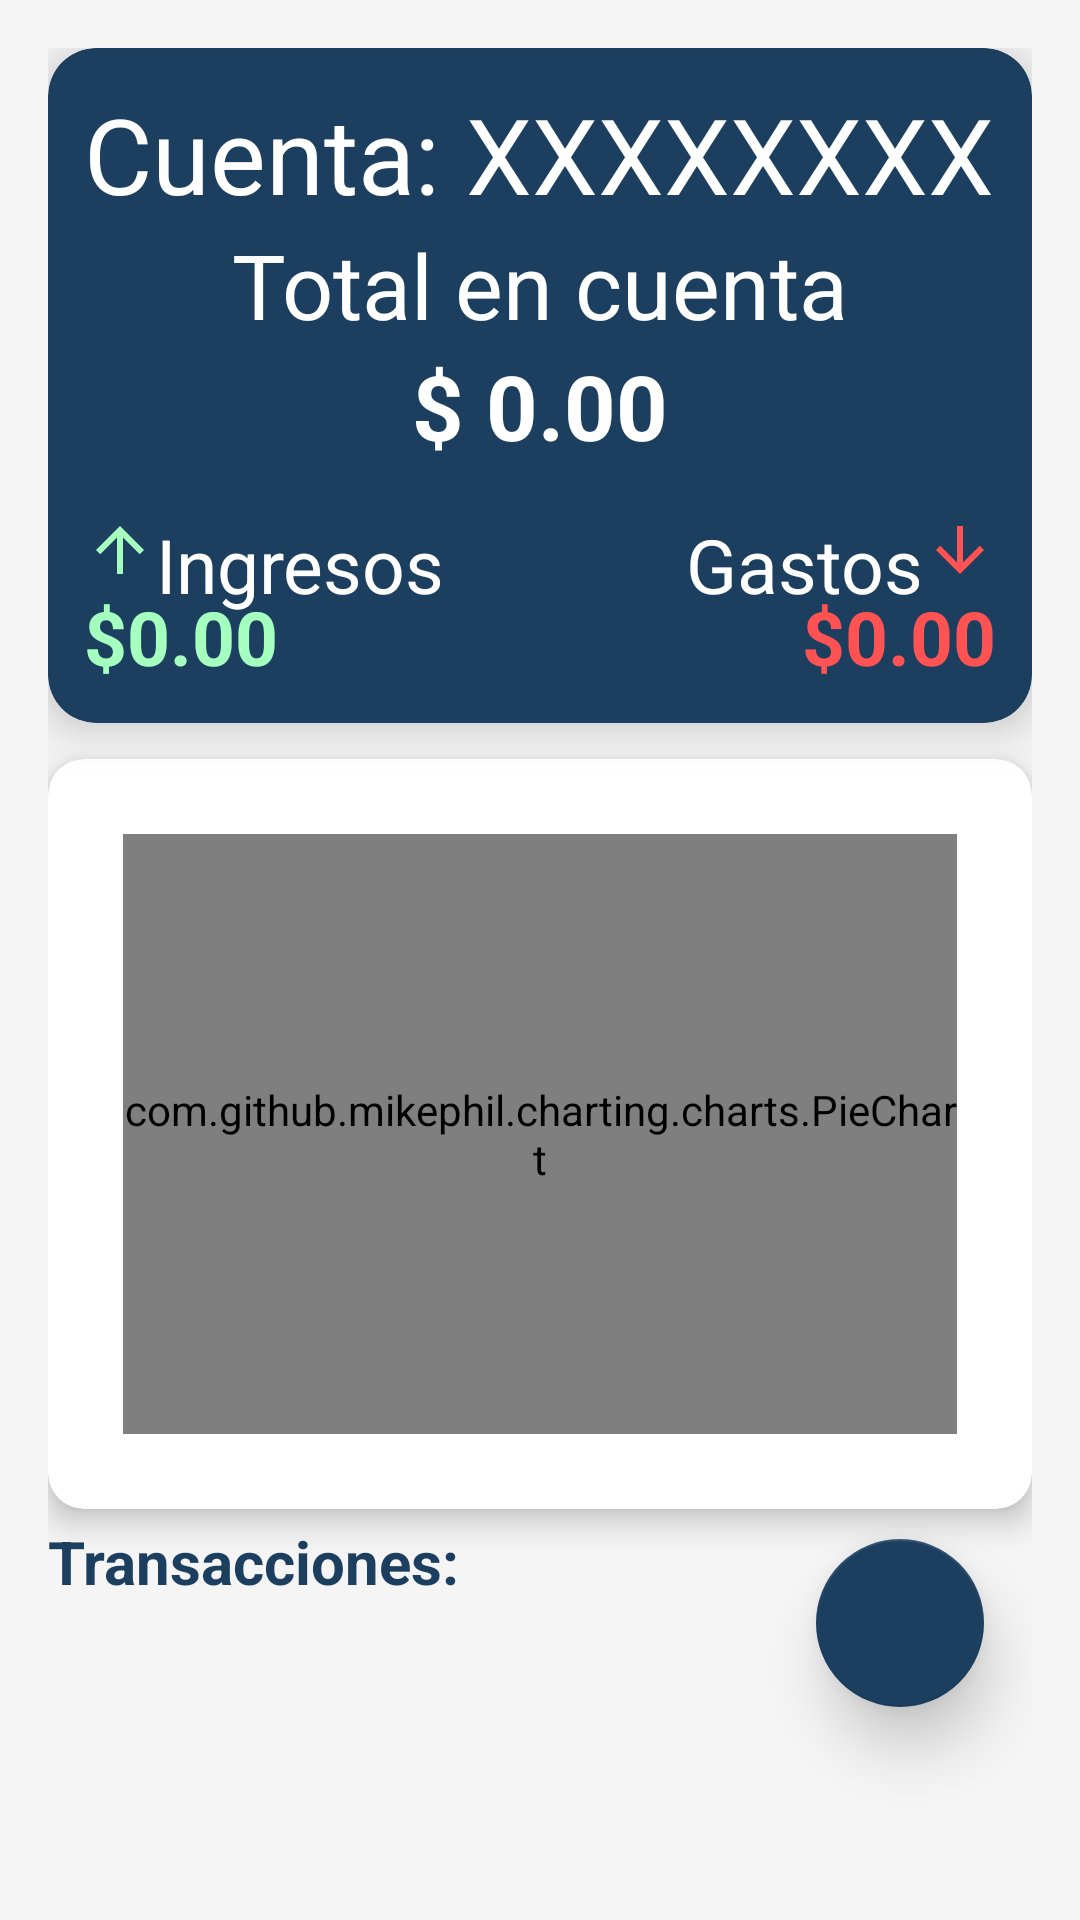

Reconstruct the res/layout file that produces this screen, plus the resources it refers to.
<!-- AndroidManifest.xml: application theme Theme.Parcial1amacn4avfiordaliso -->
<!-- res/layout/fragment_home.xml -->
<?xml version="1.0" encoding="utf-8"?>
<androidx.constraintlayout.widget.ConstraintLayout
    xmlns:android="http://schemas.android.com/apk/res/android"
    xmlns:app="http://schemas.android.com/apk/res-auto"
    xmlns:tools="http://schemas.android.com/tools"
    android:id="@+id/containerHome"
    android:layout_width="match_parent"
    android:layout_height="match_parent"
    android:background="@color/fondo"
    android:padding="16dp"
    tools:context=".ui.home.HomeFragment">


    <androidx.cardview.widget.CardView
        android:id="@+id/cardResumen"
        android:layout_width="0dp"
        android:layout_height="wrap_content"
        android:layout_marginBottom="16dp"
        app:cardCornerRadius="16dp"
        app:cardElevation="8dp"
        app:layout_constraintTop_toTopOf="parent"
        app:layout_constraintStart_toStartOf="parent"
        app:layout_constraintEnd_toEndOf="parent"
        android:backgroundTint="@color/colorPrimary">

        <androidx.constraintlayout.widget.ConstraintLayout
            android:layout_width="match_parent"
            android:layout_height="wrap_content"
            android:padding="12dp">

            <TextView
                android:id="@+id/tvCuenta"
                android:layout_width="wrap_content"
                android:layout_height="wrap_content"
                android:text="Cuenta: XXXXXXXX"
                android:textColor="@color/white"
                android:textSize="35sp"
                app:layout_constraintStart_toStartOf="parent"
                app:layout_constraintTop_toTopOf="parent" />

            <TextView
                android:id="@+id/tvTotalLabel"
                android:layout_width="wrap_content"
                android:layout_height="wrap_content"
                android:text="Total en cuenta"
                android:textColor="@color/white"
                android:textSize="30sp"
                app:layout_constraintTop_toBottomOf="@id/tvCuenta"
                app:layout_constraintStart_toStartOf="parent"
                app:layout_constraintEnd_toEndOf="parent" />

            <TextView
                android:id="@+id/tvTotalMonto"
                android:layout_width="wrap_content"
                android:layout_height="wrap_content"
                android:text="$ 0.00"
                android:textColor="@color/white"
                android:textSize="30sp"
                android:textStyle="bold"
                app:layout_constraintTop_toBottomOf="@id/tvTotalLabel"
                app:layout_constraintStart_toStartOf="parent"
                app:layout_constraintEnd_toEndOf="parent" />


            <ImageView
                android:id="@+id/iconIngresos"
                android:layout_width="24dp"
                android:layout_height="24dp"
                android:layout_marginTop="16dp"
                android:src="@drawable/baseline_arrow_upward_24"
                app:layout_constraintTop_toBottomOf="@id/tvTotalMonto"
                app:layout_constraintStart_toStartOf="parent" />

            <TextView
                android:id="@+id/tvIngresosLabel"
                android:layout_width="wrap_content"
                android:layout_height="wrap_content"
                android:text="Ingresos"
                android:textColor="@color/white"
                android:textSize="25sp"
                app:layout_constraintStart_toEndOf="@id/iconIngresos"
                app:layout_constraintTop_toTopOf="@id/iconIngresos" />

            <TextView
                android:id="@+id/tvIngresosMonto"
                android:layout_width="wrap_content"
                android:layout_height="wrap_content"
                android:text="$0.00"
                android:textColor="@color/colorIngreso"
                android:textSize="25sp"
                android:textStyle="bold"
                app:layout_constraintTop_toBottomOf="@id/iconIngresos"
                app:layout_constraintStart_toStartOf="parent" />


            <ImageView
                android:id="@+id/iconGastos"
                android:layout_width="24dp"
                android:layout_height="24dp"
                android:layout_marginTop="16dp"
                android:src="@drawable/baseline_arrow_downward_24"
                app:layout_constraintTop_toBottomOf="@id/tvTotalMonto"
                app:layout_constraintEnd_toEndOf="parent" />

            <TextView
                android:id="@+id/tvGastosLabel"
                android:layout_width="wrap_content"
                android:layout_height="wrap_content"
                android:text="Gastos"
                android:textColor="@color/white"
                android:textSize="25sp"
                app:layout_constraintEnd_toStartOf="@id/iconGastos"
                app:layout_constraintTop_toTopOf="@id/iconGastos" />

            <TextView
                android:id="@+id/tvGastosMonto"
                android:layout_width="wrap_content"
                android:layout_height="wrap_content"
                android:text="$0.00"
                android:textColor="@color/colorGasto"
                android:textSize="25sp"
                android:textStyle="bold"
                app:layout_constraintTop_toBottomOf="@id/iconGastos"
                app:layout_constraintEnd_toEndOf="parent" />
        </androidx.constraintlayout.widget.ConstraintLayout>
    </androidx.cardview.widget.CardView>

    <androidx.cardview.widget.CardView
        android:id="@+id/cardChart"
        android:layout_width="0dp"
        android:layout_height="wrap_content"
        android:layout_marginBottom="18dp"
        android:layout_marginTop="12dp"
        app:cardElevation="6dp"
        app:cardCornerRadius="12dp"
        app:layout_constraintTop_toBottomOf="@id/cardResumen"
        app:layout_constraintStart_toStartOf="parent"
        app:layout_constraintEnd_toEndOf="parent"
        android:backgroundTint="@android:color/white">

        <com.github.mikephil.charting.charts.PieChart
            android:id="@+id/pieChart"
            android:layout_width="match_parent"
            android:layout_height="200dp"
            android:layout_margin="25dp"/>
    </androidx.cardview.widget.CardView>

    <TextView
        android:id="@+id/tvTituloTransacciones"
        android:layout_width="wrap_content"
        android:layout_height="wrap_content"
        android:text="Transacciones:"
        android:textSize="20sp"
        android:textStyle="bold"
        android:textColor="@color/colorPrimary"
        android:layout_marginTop="4dp"
        app:layout_constraintTop_toBottomOf="@id/cardChart"
        app:layout_constraintStart_toStartOf="parent" />

    <ScrollView
        android:id="@+id/scrollTransacciones"
        android:layout_width="0dp"
        android:layout_height="0dp"
        android:layout_marginTop="4dp"
        android:layout_marginBottom="8dp"
        android:fillViewport="true"
        app:layout_constraintTop_toBottomOf="@id/tvTituloTransacciones"
        app:layout_constraintBottom_toBottomOf="parent"
        app:layout_constraintStart_toStartOf="parent"
        app:layout_constraintEnd_toEndOf="parent">

        <LinearLayout
            android:id="@+id/listaTransacciones"
            android:layout_width="match_parent"
            android:layout_height="wrap_content"
            android:orientation="vertical"
            android:padding="8dp"
            android:paddingBottom="16dp"/>
    </ScrollView>

    <com.google.android.material.floatingactionbutton.FloatingActionButton
        android:id="@+id/fabMain"
        android:layout_width="wrap_content"
        android:layout_height="wrap_content"
        android:layout_marginEnd="16dp"
        android:layout_marginBottom="55dp"
        android:src="@drawable/baseline_add_24"
        app:tint="@android:color/white"
        app:backgroundTint="@color/colorPrimary"
        app:layout_constraintBottom_toBottomOf="parent"
        app:layout_constraintEnd_toEndOf="parent"
        app:elevation="12dp"
        app:maxImageSize="32dp"/>
</androidx.constraintlayout.widget.ConstraintLayout>
<!-- resources referenced by this layout -->
<resources>
  <color name="colorGasto">#FF5252</color>
  <color name="colorIngreso">#A5FFBF</color>
  <color name="colorPrimary">#1C3F60</color>
  <color name="fondo">#F5F5F5</color>
  <color name="white">#FFFFFFFF</color>
  <!-- drawable baseline_arrow_downward_24 (drawable) -->
  <vector xmlns:android="http://schemas.android.com/apk/res/android" android:height="24dp" android:tint="#FF5252" android:viewportHeight="24" android:viewportWidth="24" android:width="24dp">
        
      <path android:fillColor="@android:color/white" android:pathData="M20,12l-1.41,-1.41L13,16.17V4h-2v12.17l-5.58,-5.59L4,12l8,8 8,-8z"/>
      
  </vector>
  <!-- drawable baseline_arrow_upward_24 (drawable) -->
  <vector xmlns:android="http://schemas.android.com/apk/res/android" android:height="24dp" android:tint="#A5FFBF" android:viewportHeight="24" android:viewportWidth="24" android:width="24dp">
        
      <path android:fillColor="@android:color/white" android:pathData="M4,12l1.41,1.41L11,7.83V20h2V7.83l5.58,5.59L20,12l-8,-8 -8,8z"/>
      
  </vector>
  <style name="Theme.Parcial1amacn4avfiordaliso" parent="Theme.MaterialComponents.DayNight.NoActionBar">
          <item name="colorPrimary">@color/colorPrimary</item>
          <item name="colorPrimaryVariant">@color/colorPrimaryVariant</item>
          <item name="colorOnPrimary">@color/white</item>
  
          <item name="colorSecondary">@color/colorAccent</item>
          <item name="colorOnSecondary">@color/black</item>
  
          <item name="android:colorBackground">@color/white</item>
          <item name="colorOnBackground">@color/black</item>
      </style>
  <color name="colorPrimaryVariant">#14493E</color>
  <color name="colorAccent">#C9A44C</color>
  <color name="black">#FF000000</color>
</resources>
